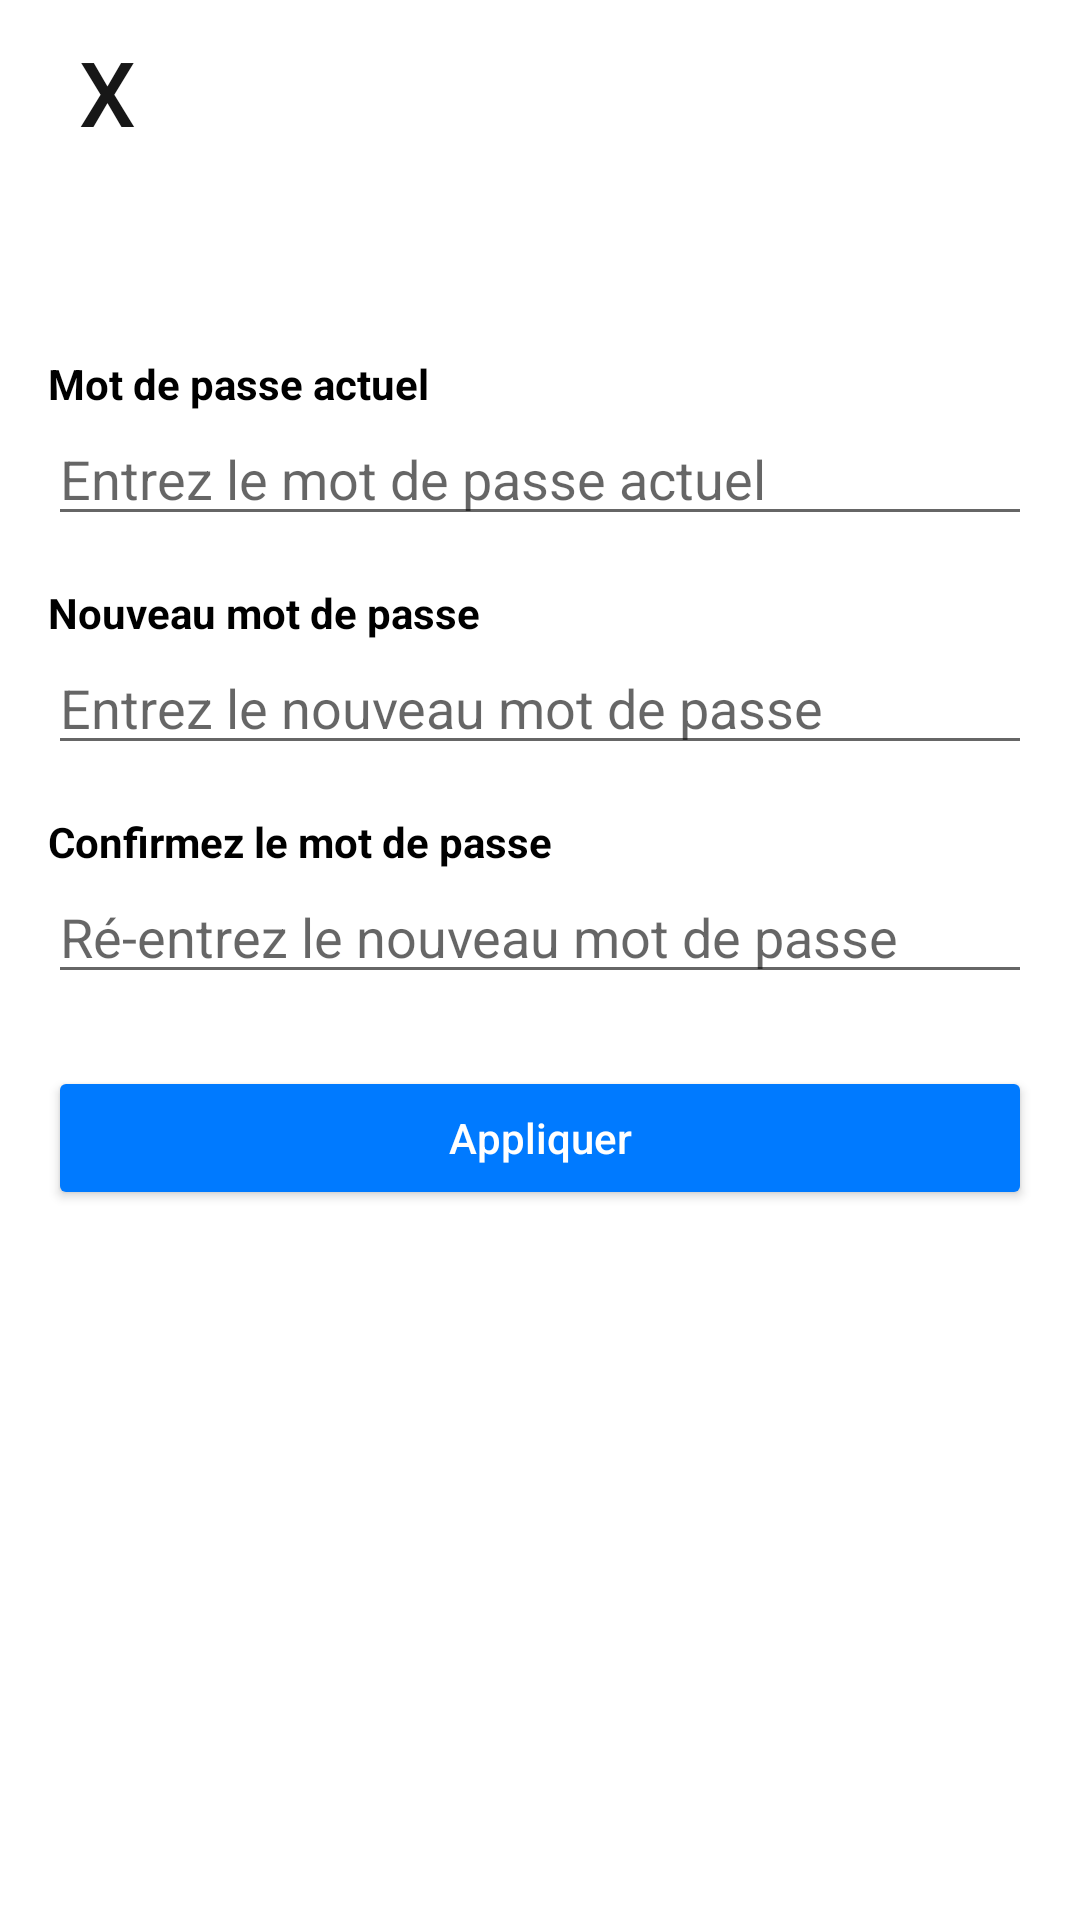

Layout XML and referenced resources for this Android screen:
<!-- AndroidManifest.xml: application theme Theme.EspritClubs -->
<!-- res/layout/fragment_user_profile_edit_password.xml -->
<?xml version="1.0" encoding="utf-8"?>
<androidx.constraintlayout.widget.ConstraintLayout xmlns:android="http://schemas.android.com/apk/res/android"
    xmlns:app="http://schemas.android.com/apk/res-auto"
    xmlns:tools="http://schemas.android.com/tools"
    android:layout_width="match_parent"
    android:layout_height="match_parent"
    android:padding="16dp"
    tools:context=".fragments.hadil.user.UserProfileEditPasswordFragment">

    
    <Button
        android:id="@+id/cancelButton"
        android:layout_width="wrap_content"
        android:layout_height="wrap_content"
        android:text="@string/X"
        android:textSize="30sp"
        android:layout_marginStart="-25dp"
        android:layout_marginTop="-10dp"
        android:background="@drawable/circular_image_background"
        android:textColor="@color/darker_grey"
        app:layout_constraintStart_toStartOf="parent"
        app:layout_constraintTop_toTopOf="parent"/>

    
    <TextView
        android:id="@+id/currentPasswordLabel"
        android:layout_width="wrap_content"
        android:layout_height="wrap_content"
        android:text="@string/current_password"
        android:textSize="14sp"
        android:textStyle="bold"
        app:layout_constraintStart_toStartOf="parent"
        app:layout_constraintTop_toBottomOf="@id/cancelButton"
        android:layout_marginBottom="8dp"
        android:layout_marginTop="64dp"/>

    <EditText
        android:id="@+id/currentPasswordEditText"
        android:layout_width="0dp"
        android:layout_height="wrap_content"
        android:inputType="textPassword"
        android:hint="@string/enter_current_password"
        app:layout_constraintStart_toStartOf="parent"
        app:layout_constraintEnd_toEndOf="parent"
        app:layout_constraintTop_toBottomOf="@id/currentPasswordLabel" />

    
    <TextView
        android:id="@+id/newPasswordLabel"
        android:layout_width="wrap_content"
        android:layout_height="wrap_content"
        android:text="@string/new_password"
        android:textSize="14sp"
        android:textStyle="bold"
        app:layout_constraintStart_toStartOf="parent"
        app:layout_constraintTop_toBottomOf="@id/currentPasswordEditText"
        android:layout_marginTop="16dp" />

    <EditText
        android:id="@+id/newPasswordEditText"
        android:layout_width="0dp"
        android:layout_height="wrap_content"
        android:inputType="textPassword"
        android:hint="@string/enter_new_password"
        app:layout_constraintStart_toStartOf="parent"
        app:layout_constraintEnd_toEndOf="parent"
        app:layout_constraintTop_toBottomOf="@id/newPasswordLabel" />

    
    <TextView
        android:id="@+id/confirmPasswordLabel"
        android:layout_width="wrap_content"
        android:layout_height="wrap_content"
        android:text="@string/confirm_password"
        android:textSize="14sp"
        android:textStyle="bold"
        app:layout_constraintStart_toStartOf="parent"
        app:layout_constraintTop_toBottomOf="@id/newPasswordEditText"
        android:layout_marginTop="16dp" />

    <EditText
        android:id="@+id/confirmPasswordEditText"
        android:layout_width="0dp"
        android:layout_height="wrap_content"
        android:inputType="textPassword"
        android:hint="@string/re_enter_new_password"
        app:layout_constraintStart_toStartOf="parent"
        app:layout_constraintEnd_toEndOf="parent"
        app:layout_constraintTop_toBottomOf="@id/confirmPasswordLabel" />

    
    <Button
        android:id="@+id/applyButton"
        android:layout_width="0dp"
        android:layout_height="wrap_content"
        android:text="@string/apply"
        app:layout_constraintStart_toStartOf="parent"
        app:layout_constraintEnd_toEndOf="parent"
        app:layout_constraintTop_toBottomOf="@id/confirmPasswordEditText"
        android:layout_marginTop="24dp"
        android:backgroundTint="@color/blue"
        android:textColor="@color/white" />

</androidx.constraintlayout.widget.ConstraintLayout>
<!-- resources referenced by this layout -->
<resources>
  <color name="blue">#007AFF</color>
  <color name="darker_grey">#171717</color>
  <color name="white">#FFFFFFFF</color>
  <string name="X">X</string>
  <string name="apply">Appliquer</string>
  <string name="confirm_password">Confirmez le mot de passe</string>
  <string name="current_password">Mot de passe actuel</string>
  <string name="enter_current_password">Entrez le mot de passe actuel</string>
  <string name="enter_new_password">Entrez le nouveau mot de passe</string>
  <string name="new_password">Nouveau mot de passe</string>
  <string name="re_enter_new_password">Ré-entrez le nouveau mot de passe</string>
  <style name="Theme.EspritClubs" parent="Base.Theme.EspritClubs">
          
          <item name="android:textColor">@color/black</item> 
          <item name="android:textAppearance">@android:style/TextAppearance.Medium</item>
      </style>
  <style name="Base.Theme.EspritClubs" parent="Theme.MaterialComponents.Light.NoActionBar">
          
          <item name="colorPrimary">@color/blue</item>
          <item name="colorPrimaryDark">@color/darker_grey</item>
          <item name="colorAccent">@color/grey</item>
          <item name="colorOnPrimary">@color/white</item> 
          
          <item name="android:textAllCaps">false</item>
          <item name="textAllCaps">false</item> 
          <item name="android:windowBackground">@color/white</item> 
      </style>
  <color name="black">#FF000000</color>
  <color name="grey">#EDEDED</color>
</resources>
